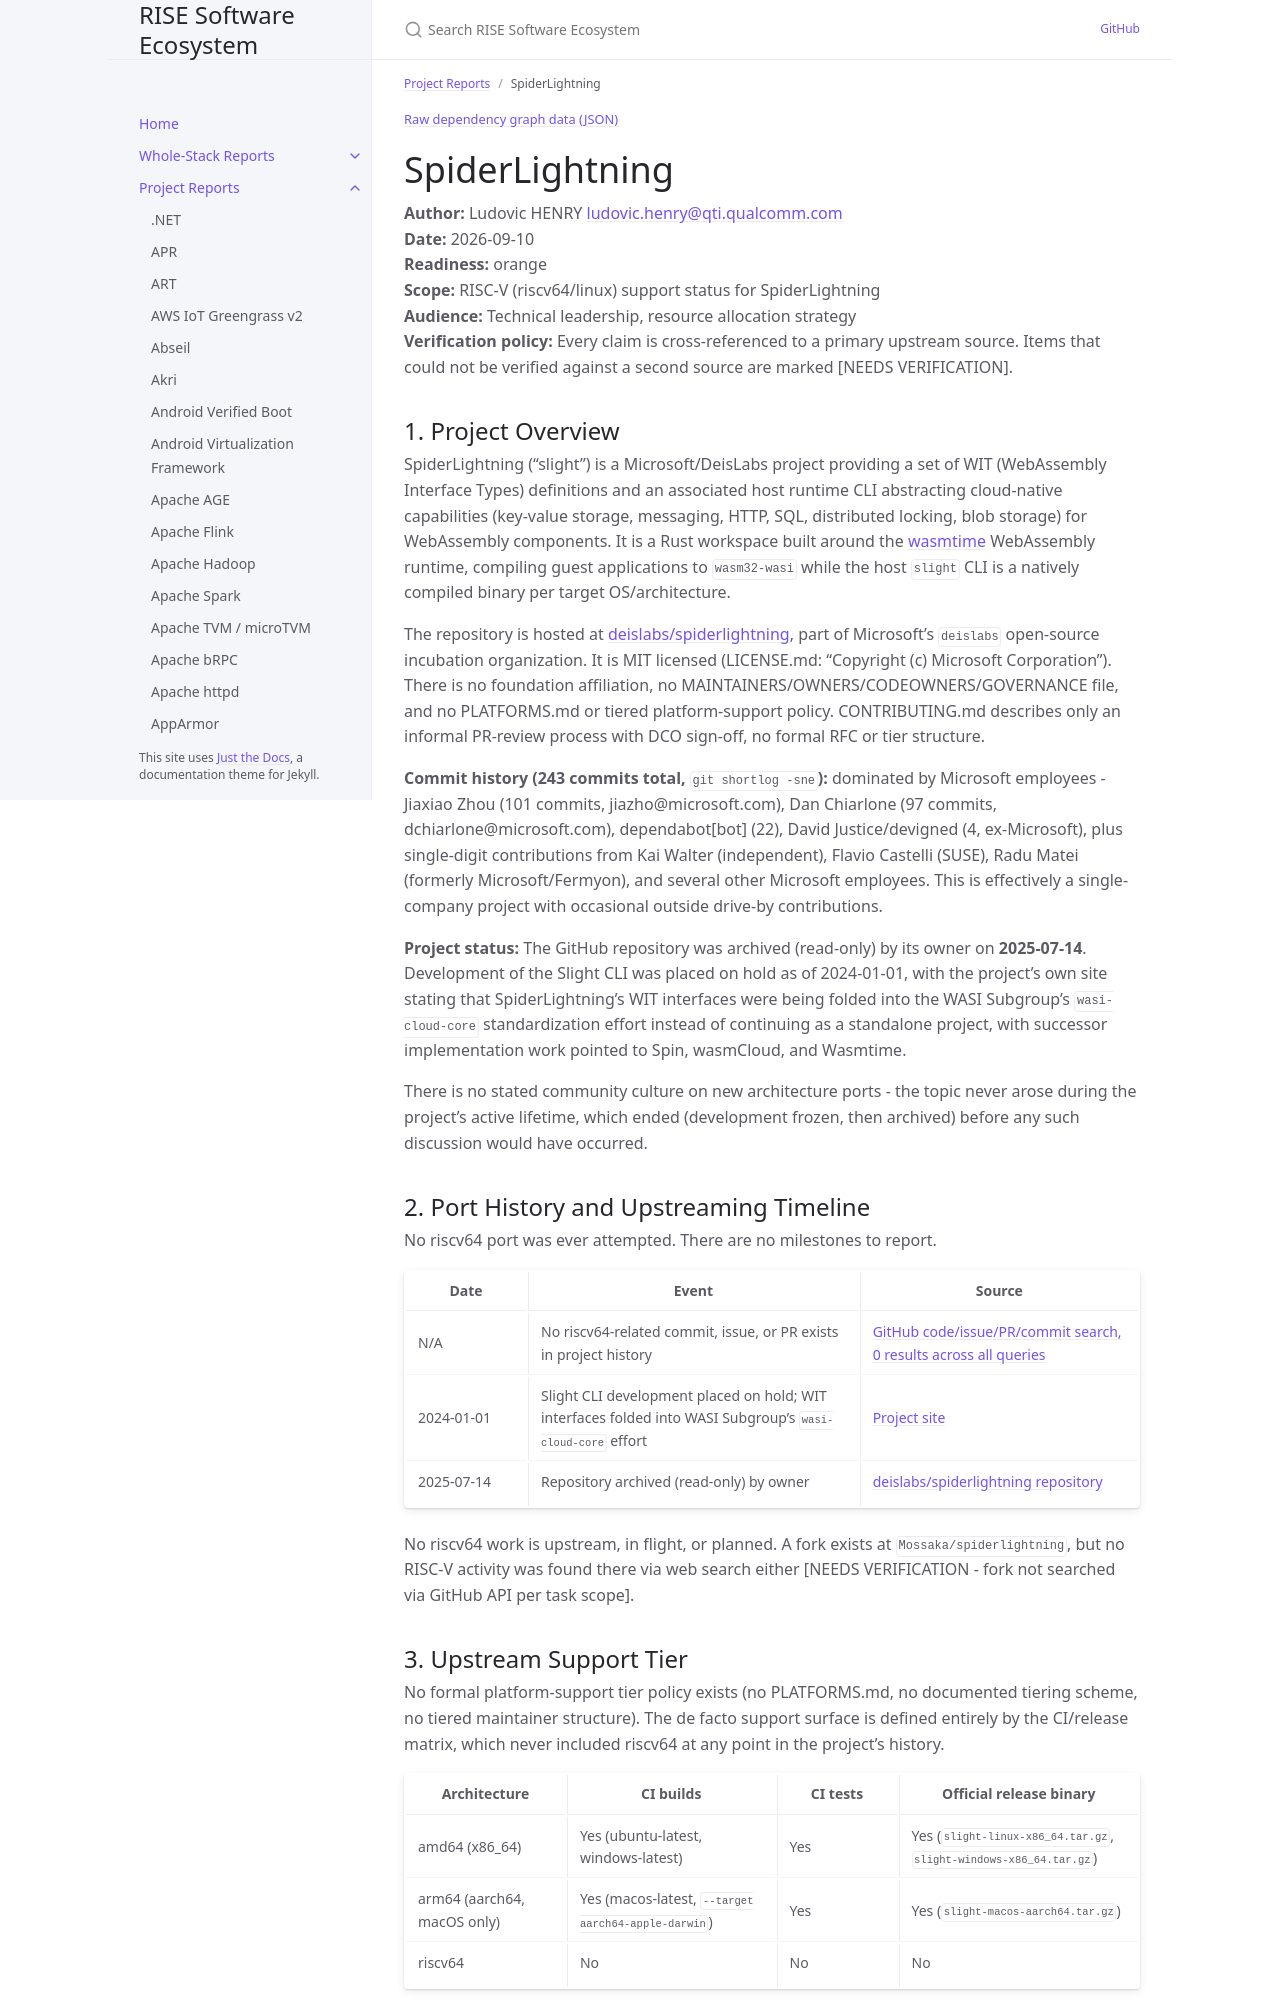

repository: riseproject-dev/sw-ecosystem · page: pr-preview/pr-9/project-reports/spiderlightning.html · generator: jekyll

---
title: SpiderLightning
parent: Project Reports
color: orange
---

{% include dependency-graph.html slug="dependencies" subset="spiderlightning" %}

# SpiderLightning

**Author:** Ludovic HENRY <ludovic.henry@qti.qualcomm.com><br/>
**Date:** 2026-09-10<br/>
**Readiness:** orange<br/>
**Scope:** RISC-V (riscv64/linux) support status for SpiderLightning<br/>
**Audience:** Technical leadership, resource allocation strategy<br/>
**Verification policy:** Every claim is cross-referenced to a primary upstream source. Items that could not be verified against a second source are marked [NEEDS VERIFICATION].<br/>

## 1. Project Overview

SpiderLightning ("slight") is a Microsoft/DeisLabs project providing a set of WIT (WebAssembly Interface Types) definitions and an associated host runtime CLI abstracting cloud-native capabilities (key-value storage, messaging, HTTP, SQL, distributed locking, blob storage) for WebAssembly components. It is a Rust workspace built around the [wasmtime](https://github.com/bytecodealliance/wasmtime) WebAssembly runtime, compiling guest applications to `wasm32-wasi` while the host `slight` CLI is a natively compiled binary per target OS/architecture.

The repository is hosted at [deislabs/spiderlightning](https://github.com/deislabs/spiderlightning), part of Microsoft's `deislabs` open-source incubation organization. It is MIT licensed (LICENSE.md: "Copyright (c) Microsoft Corporation"). There is no foundation affiliation, no MAINTAINERS/OWNERS/CODEOWNERS/GOVERNANCE file, and no PLATFORMS.md or tiered platform-support policy. CONTRIBUTING.md describes only an informal PR-review process with DCO sign-off, no formal RFC or tier structure.

**Commit history (243 commits total, `git shortlog -sne`):** dominated by Microsoft employees - Jiaxiao Zhou (101 commits, jiazho@microsoft.com), Dan Chiarlone (97 commits, dchiarlone@microsoft.com), dependabot[bot] (22), David Justice/devigned (4, ex-Microsoft), plus single-digit contributions from Kai Walter (independent), Flavio Castelli (SUSE), Radu Matei (formerly Microsoft/Fermyon), and several other Microsoft employees. This is effectively a single-company project with occasional outside drive-by contributions.

**Project status:** The GitHub repository was archived (read-only) by its owner on **2025-07-14**. Development of the Slight CLI was placed on hold as of 2024-01-01, with the project's own site stating that SpiderLightning's WIT interfaces were being folded into the WASI Subgroup's `wasi-cloud-core` standardization effort instead of continuing as a standalone project, with successor implementation work pointed to Spin, wasmCloud, and Wasmtime.

There is no stated community culture on new architecture ports - the topic never arose during the project's active lifetime, which ended (development frozen, then archived) before any such discussion would have occurred.

## 2. Port History and Upstreaming Timeline

No riscv64 port was ever attempted. There are no milestones to report.

| Date | Event | Source |
|---|---|---|
| N/A | No riscv64-related commit, issue, or PR exists in project history | [GitHub code/issue/PR/commit search, 0 results across all queries](https://github.com/deislabs/spiderlightning) |
| 2024-01-01 | Slight CLI development placed on hold; WIT interfaces folded into WASI Subgroup's `wasi-cloud-core` effort | [Project site](https://deislabs.github.io/spiderlightning/) |
| 2025-07-14 | Repository archived (read-only) by owner | [deislabs/spiderlightning repository](https://github.com/deislabs/spiderlightning) |

No riscv64 work is upstream, in flight, or planned. A fork exists at `Mossaka/spiderlightning`, but no RISC-V activity was found there via web search either [NEEDS VERIFICATION - fork not searched via GitHub API per task scope].
